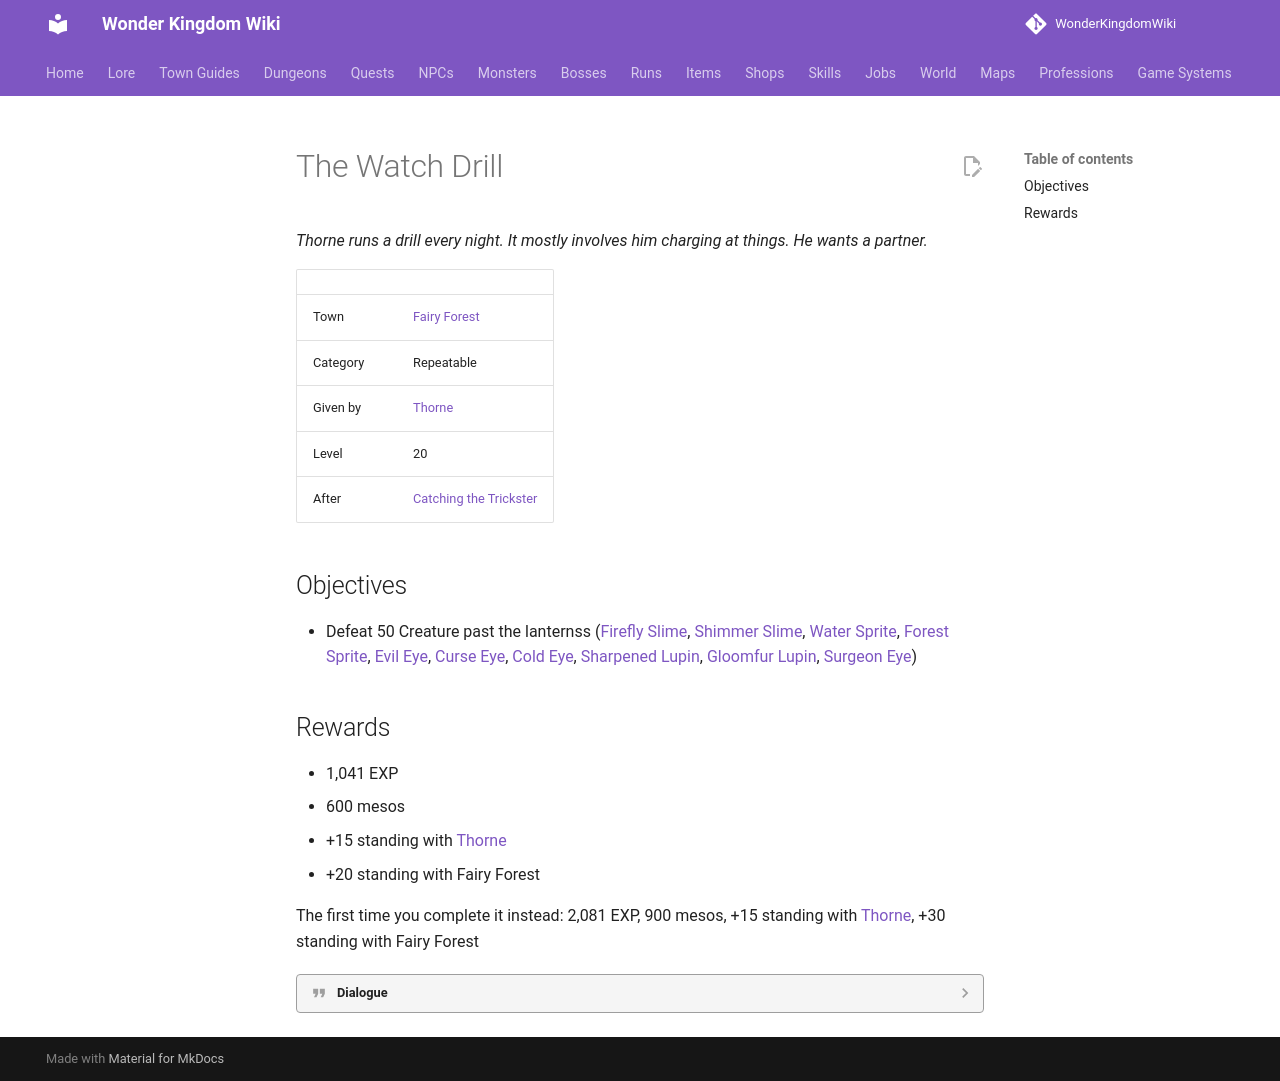

repository: alonohana627/WonderKingdomWiki · page: quests/thorne_watch_drill/index.html · generator: mkdocs

<!-- Generated by tools/generate.py from GameLib. Do not edit: changes are overwritten. -->

# The Watch Drill

*Thorne runs a drill every night. It mostly involves him charging at things. He wants a partner.*

|  |  |
|---|---|
| Town | [Fairy Forest](../towns/fairy_forest_quests.md) |
| Category | Repeatable |
| Given by | [Thorne](../npcs/thorne_guard.md) |
| Level | 20 |
| After | [Catching the Trickster](../quests/thorne_trickster_trap.md) |

## Objectives

- Defeat 50 Creature past the lanternss ([Firefly Slime](../monsters/firefly_slime.md), [Shimmer Slime](../monsters/fairy_slime.md), [Water Sprite](../monsters/water_sprite.md), [Forest Sprite](../monsters/forest_sprite.md), [Evil Eye](../monsters/evil_eye.md), [Curse Eye](../monsters/curse_eye.md), [Cold Eye](../monsters/cold_eye.md), [Sharpened Lupin](../monsters/sharpened_lupin.md), [Gloomfur Lupin](../monsters/gloomfur_lupin.md), [Surgeon Eye](../monsters/surgeon_eye.md))

## Rewards

- 1,041 EXP
- 600 mesos
- +15 standing with [Thorne](../npcs/thorne_guard.md)
- +20 standing with Fairy Forest

The first time you complete it instead: 2,081 EXP, 900 mesos, +15 standing with [Thorne](../npcs/thorne_guard.md), +30 standing with Fairy Forest

??? quote "Dialogue"

    - The watch drill! Every night! You go out, I stay at the lantern, and you tell me everything you hit. It's the best drill.
    - Seren made up the 'I stay at the lantern' part.
    - Defeat **50 creatures** at Shimmerwater, the High Shore or the Hollow Oak, and tell Thorne everything.
    - Everything! Every swing!
    - Another time, then. I'll still be here.
    - Fifty. Tell me everything.
    - Fifty! And you hit them ALL? Here, the watch's drill pay. Same again?
